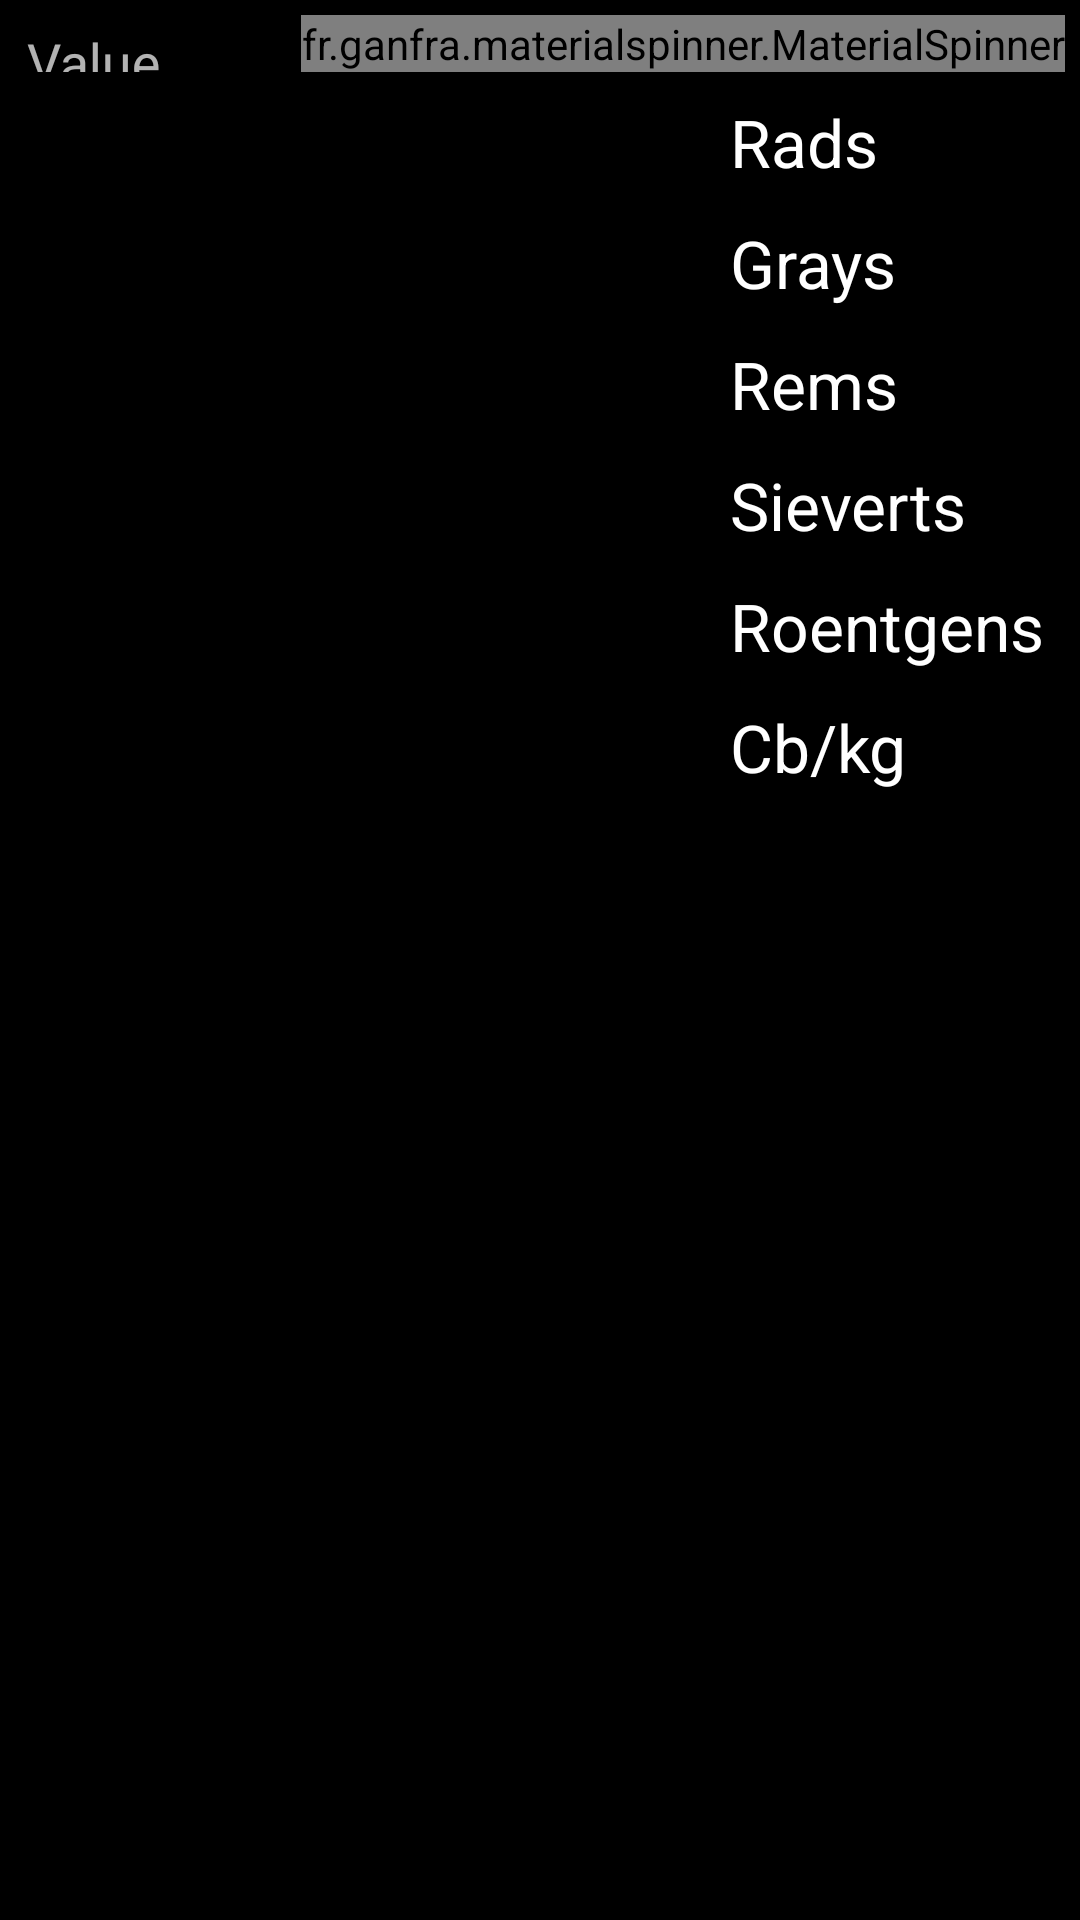

The Android layout XML behind this screen, and the referenced resources:
<!-- AndroidManifest.xml: application theme AppTheme -->
<!-- res/layout/content_convertor.xml -->
<?xml version="1.0" encoding="utf-8"?>
<LinearLayout xmlns:android="http://schemas.android.com/apk/res/android"
    xmlns:app="http://schemas.android.com/apk/res-auto"
    xmlns:tools="http://schemas.android.com/tools"
    android:id="@+id/content_convertor"
    android:layout_width="match_parent"
    android:layout_height="match_parent"
    android:paddingBottom="@dimen/activity_vertical_margin"
    android:paddingLeft="@dimen/activity_horizontal_margin"
    android:paddingRight="@dimen/activity_horizontal_margin"
    android:paddingTop="@dimen/activity_vertical_margin"
    android:orientation="vertical"
    app:layout_behavior="@string/appbar_scrolling_view_behavior"
    tools:context="xyz.cybersapien.prdc.ConvertorActivity"
    tools:showIn="@layout/activity_convertor">

    <LinearLayout
        android:layout_width="match_parent"
        android:layout_height="wrap_content">

        <android.support.design.widget.TextInputLayout
            android:layout_width="0dp"
            android:layout_weight="1"
            android:layout_height="match_parent">

            <android.support.design.widget.TextInputEditText
                android:layout_width="match_parent"
                android:layout_height="match_parent"
                android:hint="Value"
                android:id="@+id/convertor_from_edit_text"
                android:inputType="numberDecimal"/>

        </android.support.design.widget.TextInputLayout>

        <fr.ganfra.materialspinner.MaterialSpinner
            android:layout_width="wrap_content"
            android:layout_height="wrap_content"
            app:ms_hint="Units"
            android:id="@+id/convertor_from_spinner"/>

    </LinearLayout>

    <LinearLayout
        android:layout_width="match_parent"
        android:layout_height="wrap_content"
        android:orientation="horizontal"
        android:id="@+id/rad_layout">

        <TextView
            android:layout_width="0dp"
            android:layout_weight="2"
            style="@style/TextAppearance.Convertor.Value"
            android:layout_height="wrap_content"
            android:id="@+id/rad_val_display"
            tools:text="25.00"
            android:fontFamily="sans-serif"/>

        <TextView
            android:layout_width="0dp"
            android:layout_weight="1"
            android:layout_height="wrap_content"
            style="@style/TextAppearance.Convertor.Unit"
            android:paddingLeft="5dp"
            android:paddingRight="5dp"
            android:id="@+id/rad_unit_display"
            android:text="Rads" />

    </LinearLayout>

    <LinearLayout
        android:layout_width="match_parent"
        android:layout_height="wrap_content"
        android:orientation="horizontal"
        android:id="@+id/gray_layout">

        <TextView
            android:layout_width="0dp"
            android:layout_weight="2"
            android:layout_height="wrap_content"
            android:id="@+id/gray_val_display"
            style="@style/TextAppearance.Convertor.Value"
            tools:text="25.00"/>

        <TextView
            android:layout_width="0dp"
            android:layout_weight="1"
            android:layout_height="wrap_content"
            style="@style/TextAppearance.Convertor.Unit"
            android:paddingLeft="5dp"
            android:paddingRight="5dp"
            android:id="@+id/gray_unit_display"
            android:text="Grays"/>

    </LinearLayout>

    <LinearLayout
        android:layout_width="match_parent"
        android:layout_height="wrap_content"
        android:orientation="horizontal"
        android:id="@+id/rem_layout">

        <TextView
            android:layout_width="0dp"
            android:layout_weight="2"
            android:layout_height="wrap_content"
            style="@style/TextAppearance.Convertor.Value"
            android:id="@+id/rem_val_display"
            tools:text="25.00"/>

        <TextView
            android:layout_width="0dp"
            android:layout_weight="1"
            android:layout_height="wrap_content"
            android:paddingLeft="5dp"
            android:paddingRight="5dp"
            style="@style/TextAppearance.Convertor.Unit"
            android:id="@+id/rem_unit_display"
            android:text="Rems"/>

    </LinearLayout>

    <LinearLayout
        android:layout_width="match_parent"
        android:layout_height="wrap_content"
        android:orientation="horizontal"
        android:id="@+id/sievert_layout">

        <TextView
            android:layout_width="0dp"
            android:layout_weight="2"
            android:layout_height="wrap_content"
            style="@style/TextAppearance.Convertor.Value"
            android:id="@+id/sievert_val_display"
            tools:text="25.00"/>

        <TextView
            android:layout_width="0dp"
            android:layout_weight="1"
            android:layout_height="wrap_content"
            android:paddingLeft="5dp"
            android:paddingRight="5dp"
            android:id="@+id/sievert_unit_display"
            style="@style/TextAppearance.Convertor.Unit"
            android:text="Sieverts"/>

    </LinearLayout>

    <LinearLayout
        android:layout_width="match_parent"
        android:layout_height="wrap_content"
        android:orientation="horizontal"
        android:id="@+id/roentgen_layout">

        <TextView
            android:layout_width="0dp"
            android:layout_weight="2"
            android:layout_height="wrap_content"
            style="@style/TextAppearance.Convertor.Value"
            android:id="@+id/roentgen_val_display"
            tools:text="25.00"/>

        <TextView
            android:layout_width="0dp"
            android:layout_weight="1"
            android:layout_height="wrap_content"
            android:paddingLeft="5dp"
            android:paddingRight="5dp"
            style="@style/TextAppearance.Convertor.Unit"
            android:id="@+id/roentgen_unit_display"
            android:text="Roentgens"/>

    </LinearLayout>

    <LinearLayout
        android:layout_width="match_parent"
        android:layout_height="wrap_content"
        android:orientation="horizontal"
        android:id="@+id/coulombPKilo_layout">

        <TextView
            android:layout_width="0dp"
            android:layout_weight="2"
            android:layout_height="wrap_content"
            style="@style/TextAppearance.Convertor.Value"
            android:id="@+id/coulombPKilo_val_display"
            tools:text="25.00"/>

        <TextView
            android:layout_width="0dp"
            android:layout_weight="1"
            android:layout_height="wrap_content"
            style="@style/TextAppearance.Convertor.Unit"
            android:paddingLeft="5dp"
            android:paddingRight="5dp"
            android:id="@+id/coulombPKilo_unit_display"
            android:text="Cb/kg"/>

    </LinearLayout>

</LinearLayout>
<!-- res/layout/activity_convertor.xml (included above) -->
<?xml version="1.0" encoding="utf-8"?>
<android.support.design.widget.CoordinatorLayout xmlns:android="http://schemas.android.com/apk/res/android"
    xmlns:app="http://schemas.android.com/apk/res-auto"
    xmlns:tools="http://schemas.android.com/tools"
    android:layout_width="match_parent"
    android:layout_height="match_parent"
    android:fitsSystemWindows="true"
    tools:context="xyz.cybersapien.prdc.ConvertorActivity">

    <android.support.design.widget.AppBarLayout
        android:layout_width="match_parent"
        android:layout_height="wrap_content"
        android:theme="@style/AppTheme.AppBarOverlay">

        <android.support.v7.widget.Toolbar
            android:id="@+id/toolbar"
            android:layout_width="match_parent"
            android:layout_height="?attr/actionBarSize"
            android:background="?attr/colorPrimary"
            app:popupTheme="@style/AppTheme.PopupOverlay" />

    </android.support.design.widget.AppBarLayout>

    <include layout="@layout/content_convertor" />

</android.support.design.widget.CoordinatorLayout>
<!-- resources referenced by this layout -->
<resources>
  <dimen name="activity_horizontal_margin">5dp</dimen>
  <dimen name="activity_vertical_margin">5dp</dimen>
  <style name="AppTheme.AppBarOverlay" parent="ThemeOverlay.AppCompat.Dark.ActionBar" />
  <style name="AppTheme.PopupOverlay" parent="ThemeOverlay.AppCompat.Light" />
  <style name="TextAppearance.Convertor.Unit" parent="TextAppearance.AppCompat.Large">
          <item name="android:textSize">22sp</item>
          <item name="android:gravity">bottom</item>
      </style>
  <style name="TextAppearance.Convertor.Value" parent="TextAppearance.AppCompat.Large">
          <item name="android:textColor">@android:color/darker_gray</item>
          <item name="android:gravity">end</item>
          <item name="android:textSize">30sp</item>
      </style>
  <style name="AppTheme" parent="Theme.AppCompat.NoActionBar">
          
          <item name="colorPrimary">@color/colorPrimary</item>
          <item name="colorPrimaryDark">@color/colorPrimaryDark</item>
          <item name="colorAccent">@color/colorAccent</item>
          <item name="android:colorBackground">@android:color/black</item>
          <item name="android:textColorPrimary">@android:color/white</item>
      </style>
  <color name="colorPrimary">#607D8B</color>
  <color name="colorPrimaryDark">#455A64</color>
  <color name="colorAccent">#448AFF</color>
</resources>
